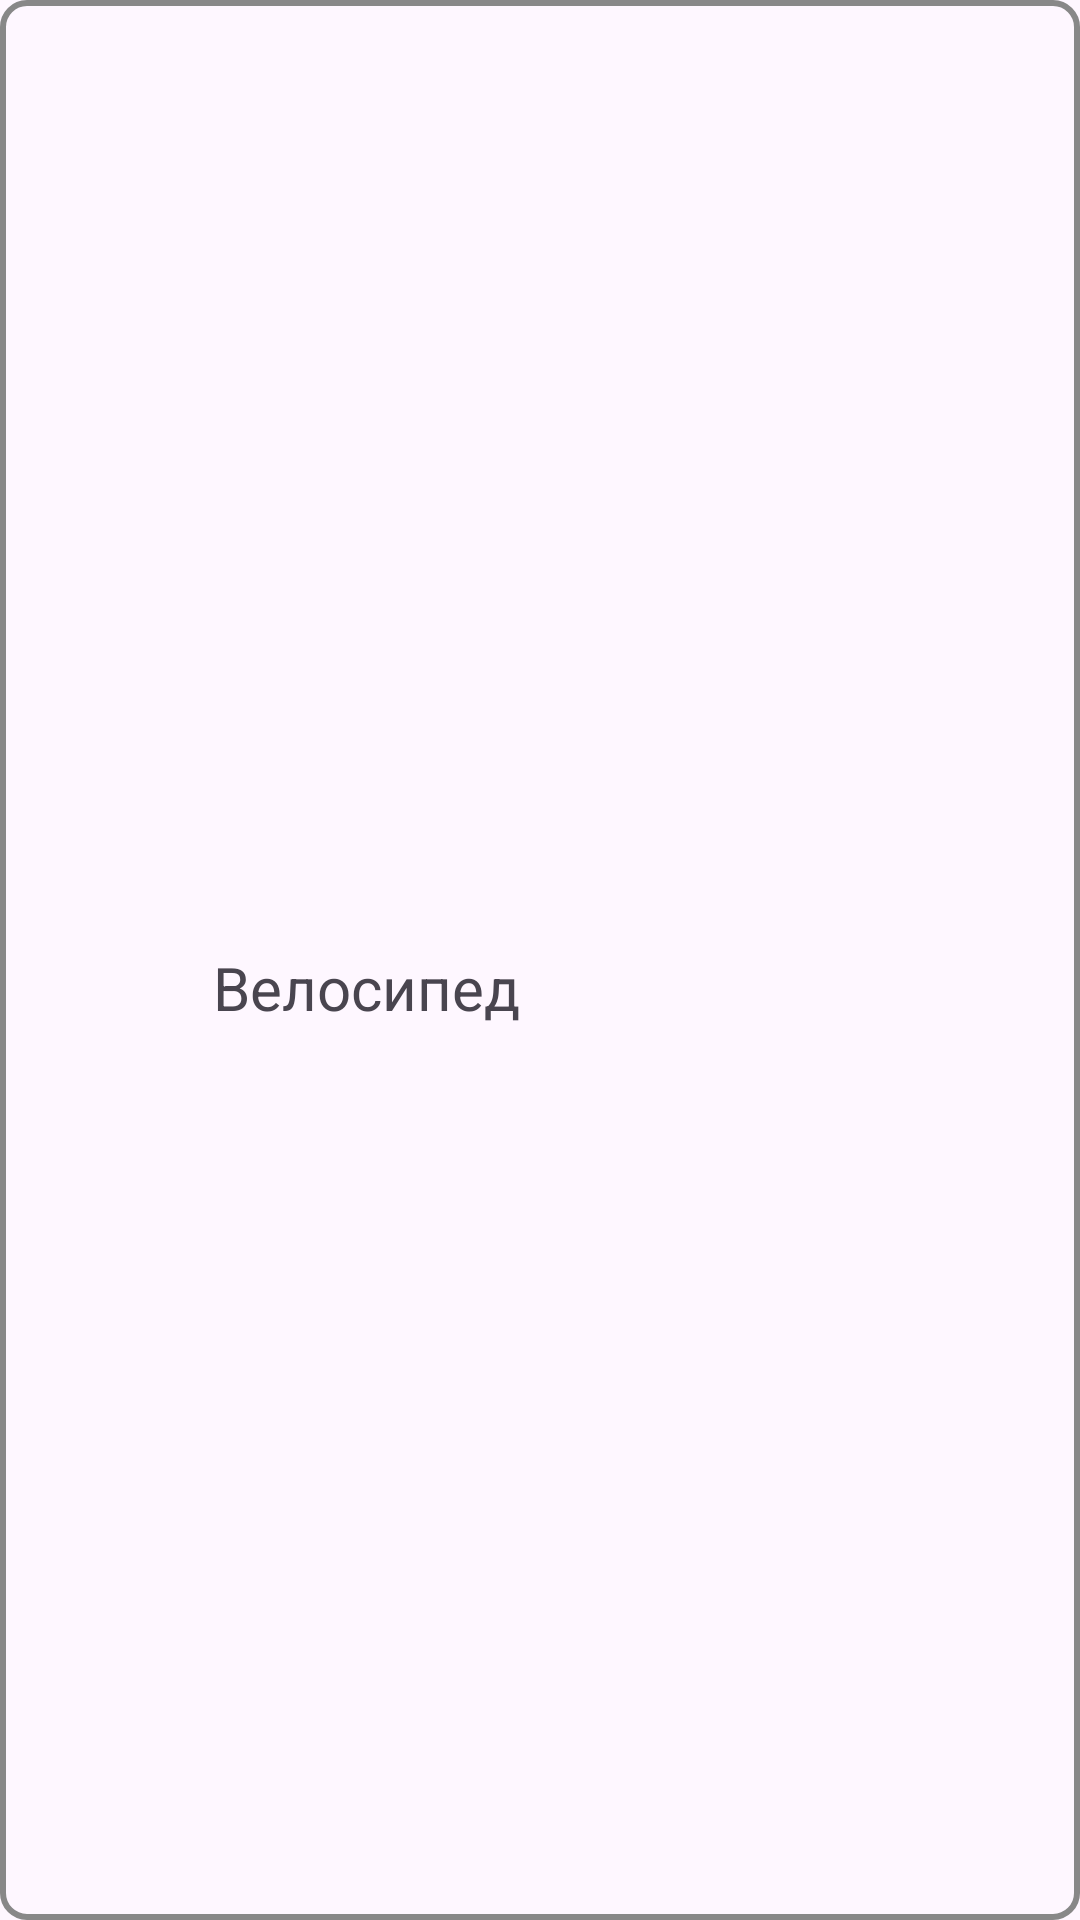

Android layout source for this screen:
<!-- AndroidManifest.xml: application theme Theme.Fefufit -->
<!-- res/layout/t5_item_activity_type.xml -->
<?xml version="1.0" encoding="utf-8"?>
<androidx.constraintlayout.widget.ConstraintLayout xmlns:android="http://schemas.android.com/apk/res/android"
    xmlns:app="http://schemas.android.com/apk/res-auto"
    xmlns:tools="http://schemas.android.com/tools"
    android:id="@+id/rootView"
    android:layout_width="wrap_content"
    android:layout_height="100dp"
    android:layout_margin="10dp"
    android:padding="15dp"
    android:background="@drawable/sports_item_selector" >

    <TextView
        android:id="@+id/typeText"
        android:layout_width="wrap_content"
        android:layout_height="wrap_content"
        android:text="Велосипед"
        android:textSize="20sp"
        app:layout_constraintBottom_toBottomOf="parent"
        app:layout_constraintEnd_toStartOf="@id/sportIcon"
        app:layout_constraintStart_toStartOf="parent"
        app:layout_constraintTop_toTopOf="parent"
        app:layout_constraintVertical_bias="0.516" />

    <ImageView
        android:id="@+id/sportIcon"
        android:layout_marginLeft="10dp"
        android:layout_width="50dp"
        android:layout_height="50dp"
        app:layout_constraintBottom_toBottomOf="parent"
        app:layout_constraintEnd_toEndOf="parent"
        app:layout_constraintStart_toEndOf="@id/typeText"
        app:layout_constraintTop_toTopOf="parent" />

</androidx.constraintlayout.widget.ConstraintLayout>
<!-- resources referenced by this layout -->
<resources>
  <!-- drawable sports_item_selector (drawable) -->
  <?xml version="1.0" encoding="utf-8"?>
  <selector xmlns:android="http://schemas.android.com/apk/res/android">
      <item android:state_selected="true">
          <shape android:shape="rectangle">
              <solid android:color="@android:color/transparent"/>
              <stroke
                  android:width="4dp"
                  android:color="@color/purple"/>
              <corners android:radius="8dp"/>
          </shape>
      </item>
  
      <item>
          <shape android:shape="rectangle">
              <solid android:color="@android:color/transparent"/>
              <stroke
                  android:width="2dp"
                  android:color="@color/grey"/>
              <corners android:radius="8dp"/>
          </shape>
      </item>
  </selector>
  <style name="Theme.Fefufit" parent="Base.Theme.Fefufit" />
  <color name="purple">#6666FF</color>
  <color name="grey">#888888</color>
  <style name="Base.Theme.Fefufit" parent="Theme.Material3.Light.NoActionBar">
          
          
      </style>
</resources>
